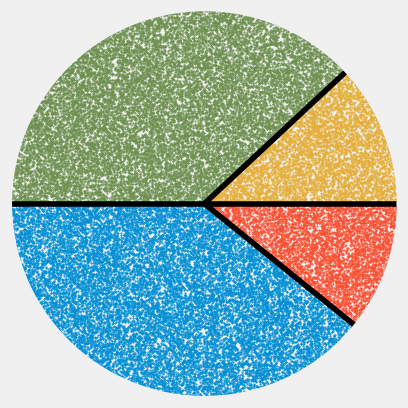

Source code (Python):
"""
Create a scatter plot of random numbers

"""
import numpy as np
import matplotlib.pyplot as plt
plt.style.use("fivethirtyeight")


def main():
    # Create a load of random phases and magnitudes
    N = 50000
    magnitudes = np.random.triangular(0, 1.0, 1.0, N)
    phases = 360.0 * np.random.random(N) - 180.0

    # Bin them into distinct bins
    bin_limits = (-180.0, -39.0, 0.0, 43.0, 180.0)

    binned_phases = [[], [], [], []]
    binned_mags = [[], [], [], []]

    for mag, phase in zip(magnitudes, phases):
        for i in range(4):
            if bin_limits[i] < phase <= bin_limits[i + 1]:
                binned_phases[i].append(phase)
                binned_mags[i].append(mag)
                break

    # Plot them on a polar plot
    fig = plt.figure()
    ax = fig.add_subplot(111, projection="polar")
    for mags, phases in zip(binned_mags, binned_phases):
        ax.plot(np.deg2rad(phases), mags, ".", markersize=1)

    for lim in bin_limits[:-1]:
        ax.plot((0, np.deg2rad(lim)), (0, 1), "k")

    ax.set_ylim((0, 1))
    ax.set_yticklabels([])
    ax.set_xticklabels([])
    ax.grid(False)
    #ax.spines["polar"].set_visible(False)
    plt.show()


if __name__ == "__main__":
    main()
